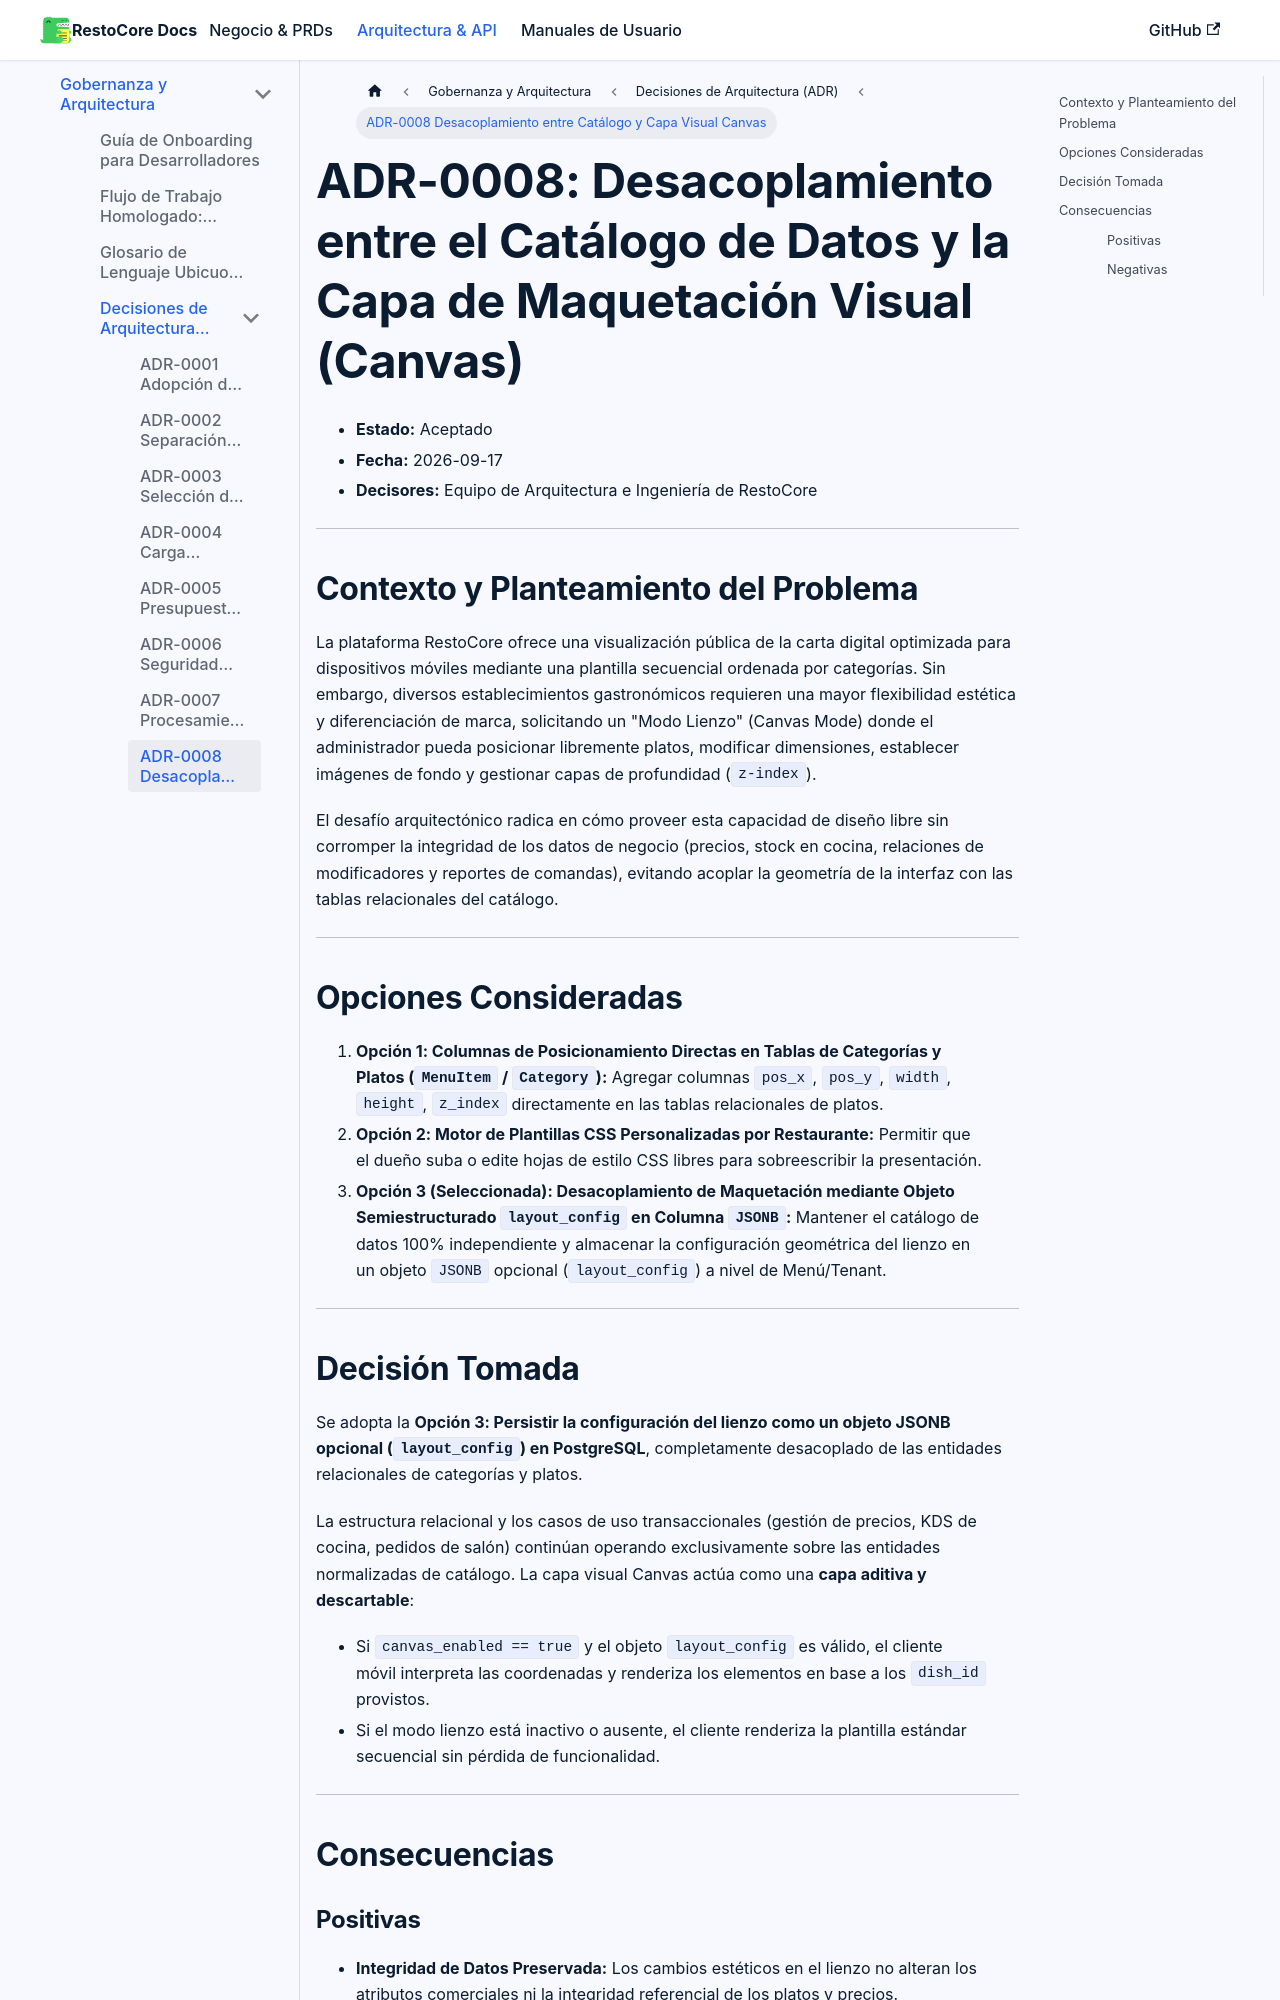

repository: Manu07Alvarez/RestoCore-Docs · page: docs/developers/adr/0008-desacoplamiento-catalogo-y-capa-visual-canvas/index.html · generator: docusaurus

---
id: 0008-desacoplamiento-catalogo-y-capa-visual-canvas
title: ADR-0008 Desacoplamiento entre Catálogo y Capa Visual Canvas
---

# ADR-0008: Desacoplamiento entre el Catálogo de Datos y la Capa de Maquetación Visual (Canvas)

* **Estado:** Aceptado
* **Fecha:** 2026-09-17
* **Decisores:** Equipo de Arquitectura e Ingeniería de RestoCore

---

## Contexto y Planteamiento del Problema

La plataforma RestoCore ofrece una visualización pública de la carta digital optimizada para dispositivos móviles mediante una plantilla secuencial ordenada por categorías. Sin embargo, diversos establecimientos gastronómicos requieren una mayor flexibilidad estética y diferenciación de marca, solicitando un "Modo Lienzo" (Canvas Mode) donde el administrador pueda posicionar libremente platos, modificar dimensiones, establecer imágenes de fondo y gestionar capas de profundidad (`z-index`).

El desafío arquitectónico radica en cómo proveer esta capacidad de diseño libre sin corromper la integridad de los datos de negocio (precios, stock en cocina, relaciones de modificadores y reportes de comandas), evitando acoplar la geometría de la interfaz con las tablas relacionales del catálogo.

---

## Opciones Consideradas

1. **Opción 1: Columnas de Posicionamiento Directas en Tablas de Categorías y Platos (`MenuItem` / `Category`):**
   Agregar columnas `pos_x`, `pos_y`, `width`, `height`, `z_index` directamente en las tablas relacionales de platos.
2. **Opción 2: Motor de Plantillas CSS Personalizadas por Restaurante:**
   Permitir que el dueño suba o edite hojas de estilo CSS libres para sobreescribir la presentación.
3. **Opción 3 (Seleccionada): Desacoplamiento de Maquetación mediante Objeto Semiestructurado `layout_config` en Columna `JSONB`:**
   Mantener el catálogo de datos 100% independiente y almacenar la configuración geométrica del lienzo en un objeto `JSONB` opcional (`layout_config`) a nivel de Menú/Tenant.

---
